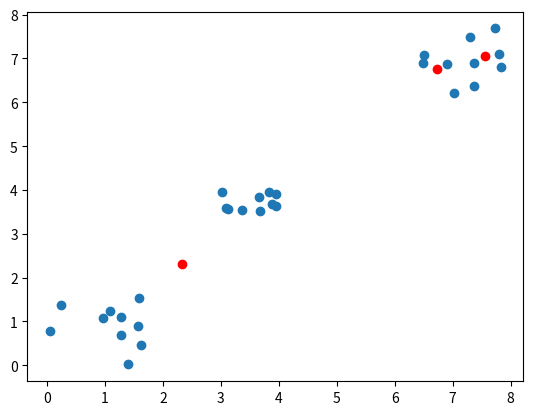

This figure's Python source:
import numpy as np
import math
import random
from collections import defaultdict
import matplotlib.pyplot as plt

class Kmeans:
    def __init__(self, points, k = 1) -> None:
        self.data = points
        self._k_clusters = k
        self.clusterDict = defaultdict(list)
        self.meanDict = defaultdict(list)
        self.get_random_k_centers()

    def get_distance(self, x, y):
        '''
        :point x: numpy array
        :point y: numpy array
        :rtype: float value
        '''
        dis = math.sqrt((x[0] - y[0]) ** 2 + (x[1] - y[1]) ** 2)
        return dis
    
    def get_random_k_centers(self):
        for i in range(self._k_clusters):
            self.meanDict[i].append(self.data[random.randint(0, len(self.data) - 1)])
        return 

    def generate_clusters(self):
        for x in self.data:
            min_dis = float('inf')
            flag = -1
            for i, v in self.meanDict.items():
                cur_dis = self.get_distance(x, v[-1])
                if cur_dis < min_dis:
                    min_dis = cur_dis
                    flag = i
            self.clusterDict[flag].append(x)
        return
    
    def get_means(self):
        '''
        dic: points list of Kth clusters
        '''
        for i, v in self.clusterDict.items():
            self.meanDict[i].append(np.mean(v, axis=0))
        return 
    
    def getDiffCenter(self):
        errors = []
        for i, v in self.meanDict.items():
            errors.append(self.get_distance(v[-1], v[-2]))
        return np.mean(errors)
    
    def visualize(self):
        X = [i[0] for i in self.data]
        Y = [i[1] for i in self.data]
        X_center = [self.meanDict[i][-1][0] for i in range(self._k_clusters)]
        Y_center = [self.meanDict[i][-1][1] for i in range(self._k_clusters)]
        plt.scatter(X, Y)
        plt.scatter(X_center, Y_center, color='red')
        

    
    def run(self, err = 0.1):
        while True:
            self.generate_clusters()
            self.get_means()
            if self.getDiffCenter() < err:
                print('Train finished.')
                break
        self.visualize()
        return

if __name__ == '__main__':
    points = list(np.random.uniform(0,2,(10,2))) + list(np.random.uniform(3,4,(10,2))) + list(np.random.uniform(6,8,(10,2)))
    X = [i[0] for i in points]
    Y = [i[1] for i in points]
    kmeans = Kmeans(points, 3)
    kmeans.run()